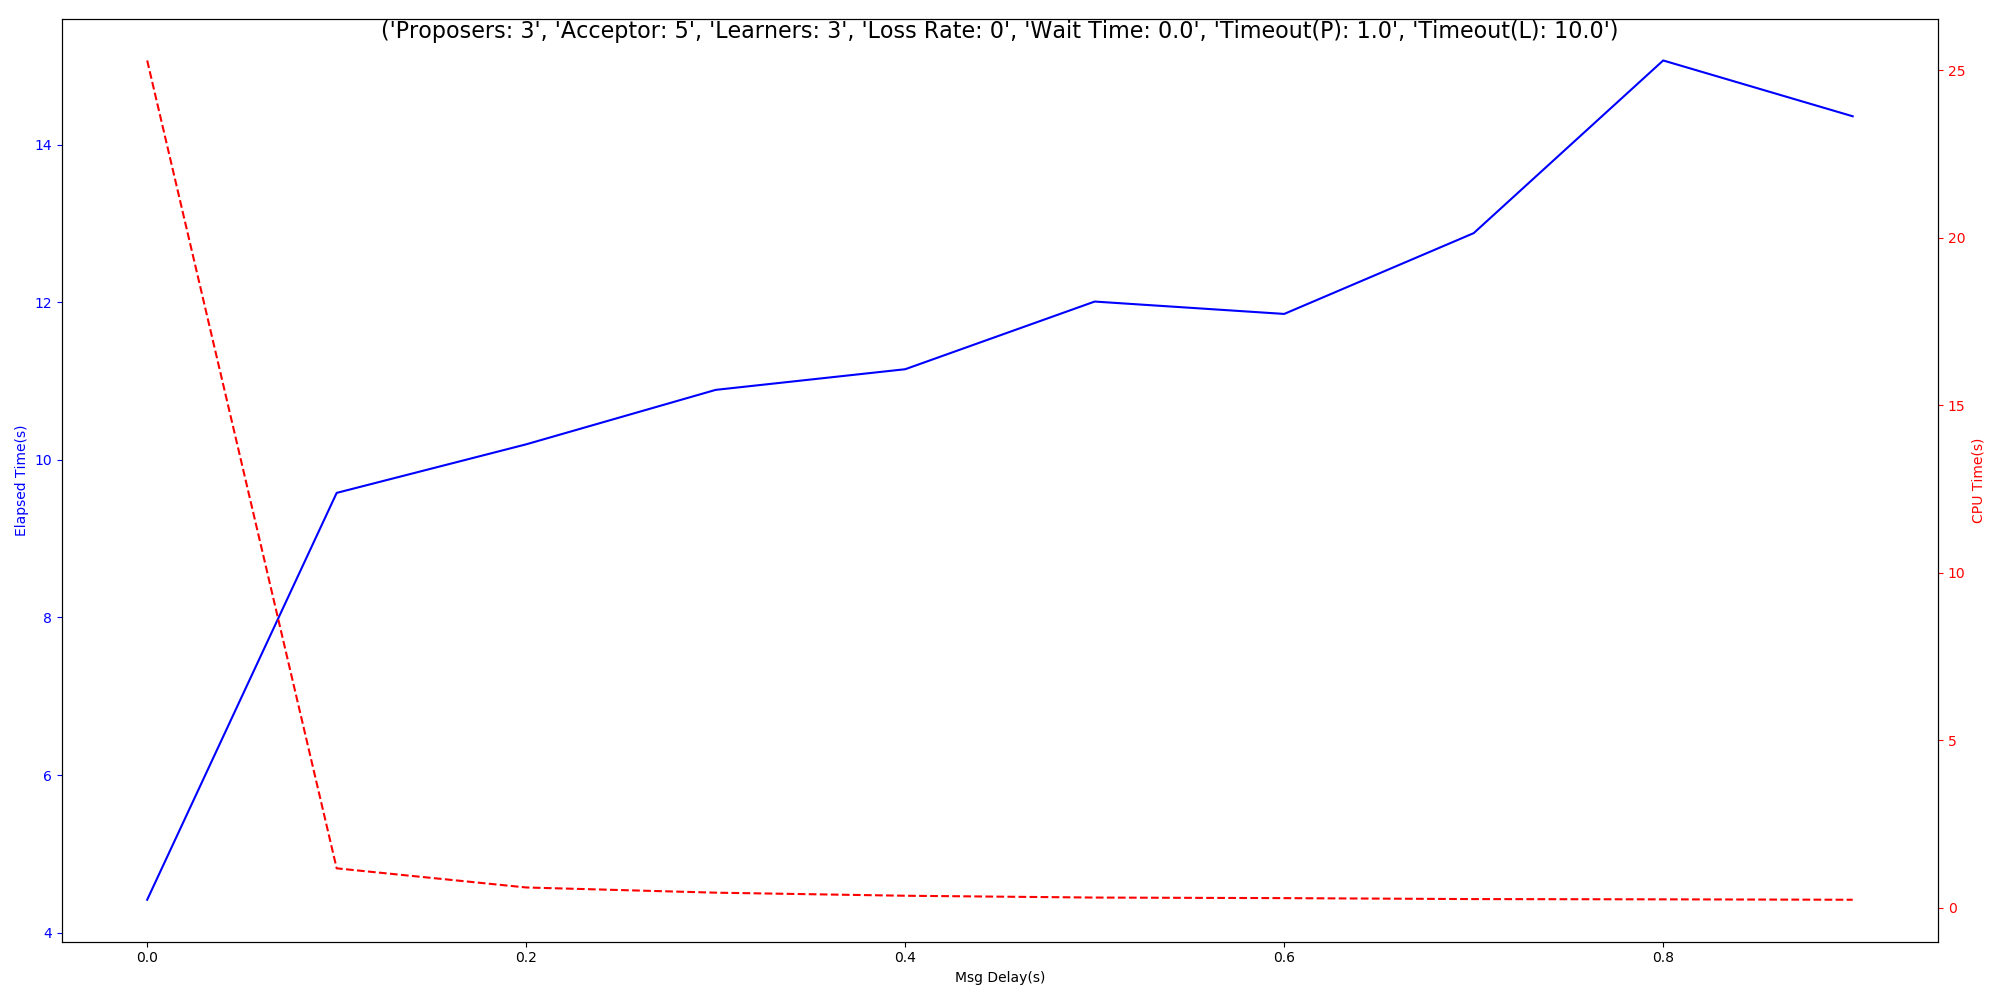

Source data for this figure (header and first rows):
Msg Delay(s), Elapsed Time(Avg), Elapsed Time(Std), Elapsed Time(Range), CPU Time(Avg), CPU Time(Std), CPU Time(Range), Timeout, Correctness
0.0, 4.417, 4.834, 10.01, 25.29, 27.6, 58.7, 0, 1
0.1, 9.581, 3.076, 9.799, 1.177, 0.3758, 1.307, 0, 1
0.2, 10.2, 2.939, 9.317, 0.6065, 0.1884, 0.6389, 0, 1
0.3, 10.89, 2.869, 9.079, 0.4513, 0.1268, 0.446, 0, 1
0.4, 11.15, 3.063, 10.86, 0.3596, 0.09362, 0.3226, 0, 1
0.5, 12.01, 3.179, 12.05, 0.3055, 0.06655, 0.2205, 0, 1
0.6, 11.85, 2.691, 9.041, 0.2885, 0.07032, 0.2319, 0, 1
0.7, 12.88, 3.367, 11.93, 0.2598, 0.06021, 0.2046, 0, 1
0.8, 15.07, 3.82, 12.43, 0.2525, 0.03386, 0.1191, 0, 1
0.9, 14.36, 2.205, 6.817, 0.2398, 0.01403, 0.03813, 0, 1
